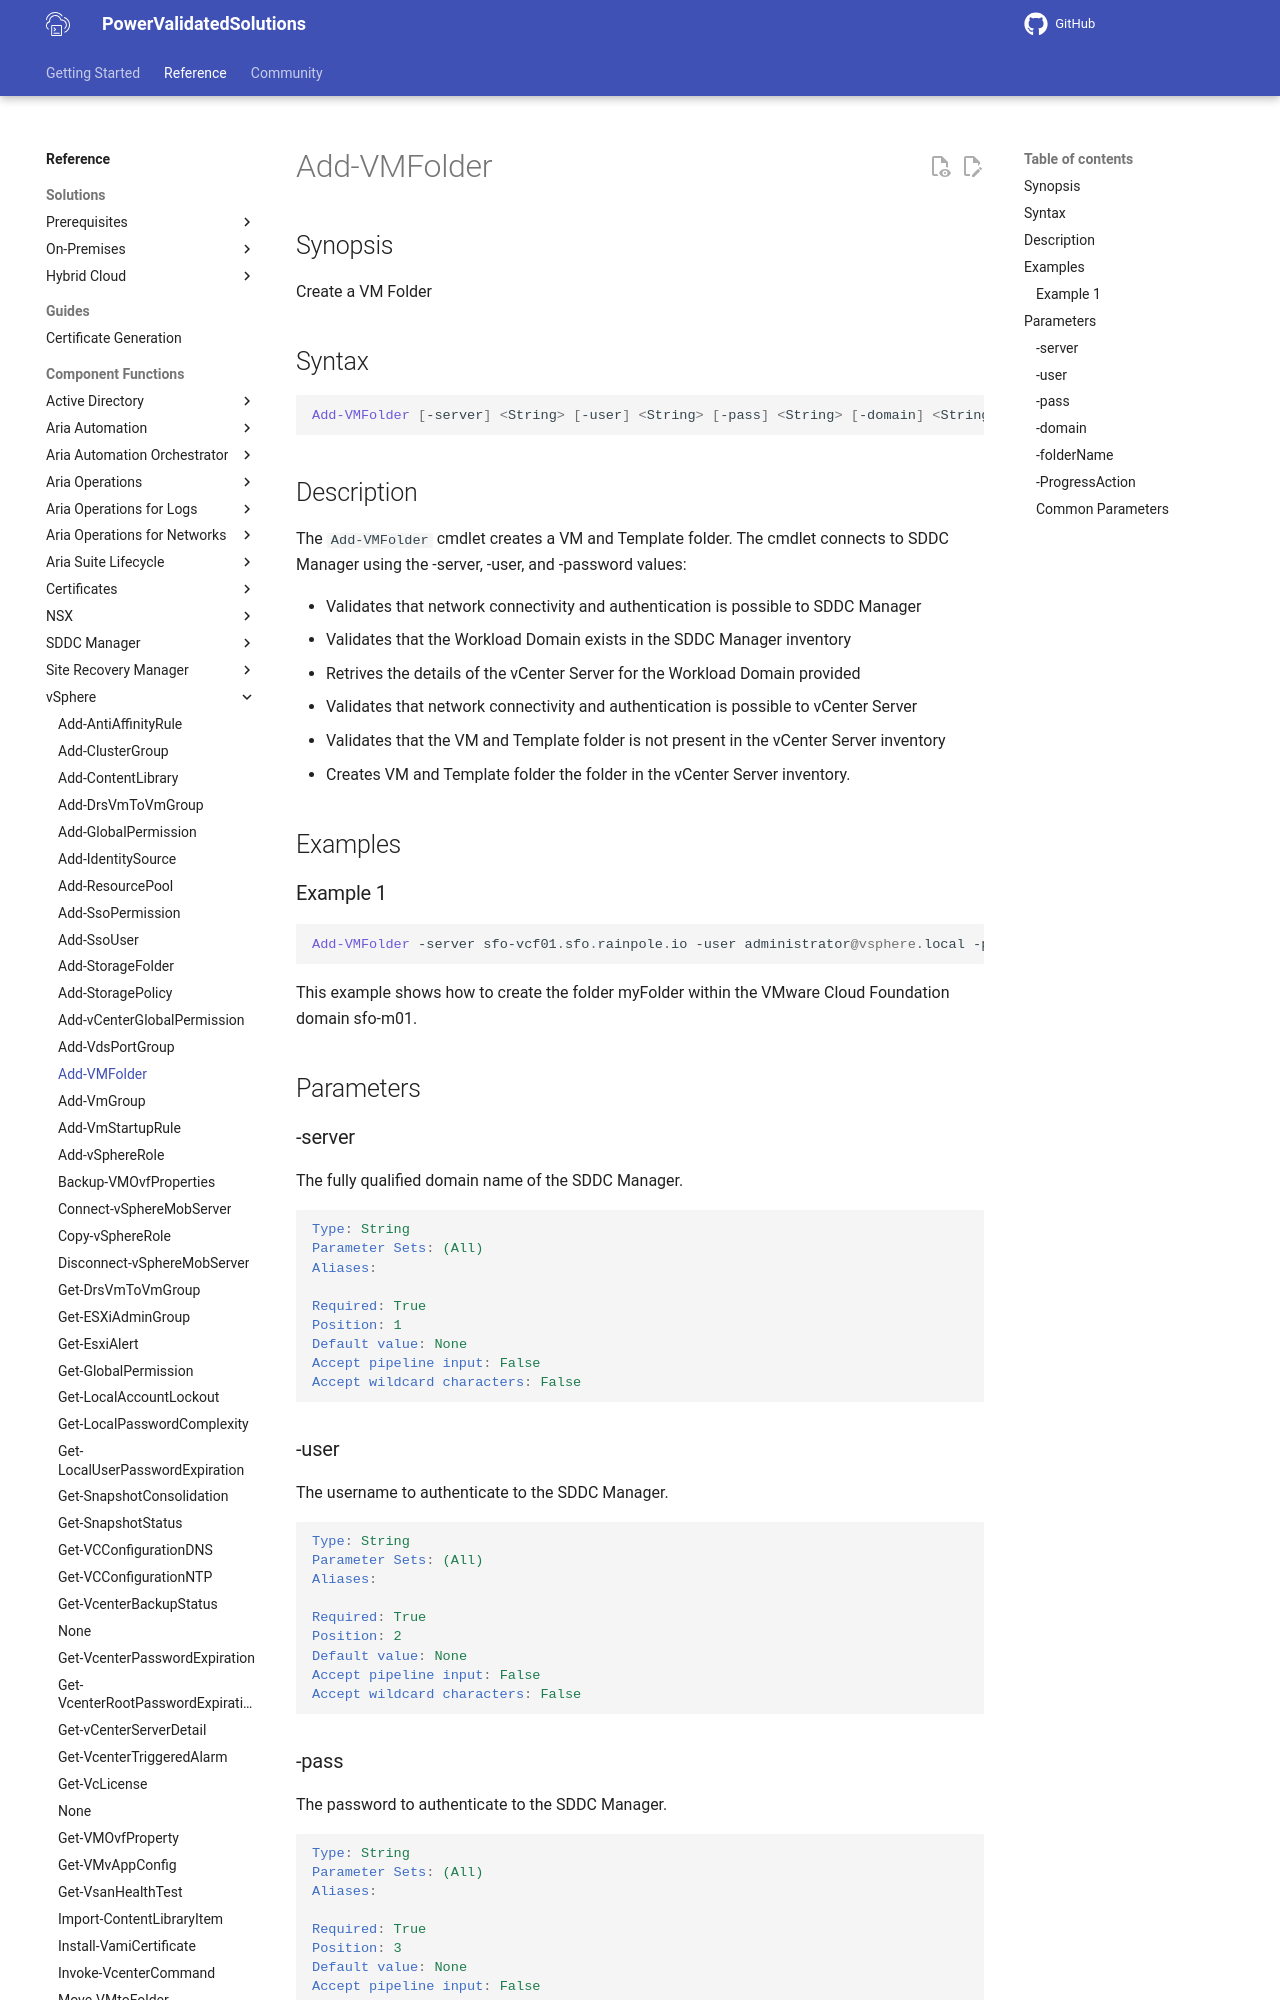

repository: vmware/power-validated-solutions-for-cloud-foundation · page: documentation/functions/vsphere/Add-VMFolder/index.html · generator: mkdocs

# Add-VMFolder

## Synopsis

Create a VM Folder

## Syntax

```powershell
Add-VMFolder [-server] <String> [-user] <String> [-pass] <String> [-domain] <String> [-folderName] <String> [-ProgressAction <ActionPreference>] [<CommonParameters>]
```

## Description

The `Add-VMFolder` cmdlet creates a VM and Template folder. The cmdlet connects to SDDC Manager using the -server, -user, and -password values:

- Validates that network connectivity and authentication is possible to SDDC Manager
- Validates that the Workload Domain exists in the SDDC Manager inventory
- Retrives the details of the vCenter Server for the Workload Domain provided
- Validates that network connectivity and authentication is possible to vCenter Server
- Validates that the VM and Template folder is not present in the vCenter Server inventory
- Creates VM and Template folder the folder in the vCenter Server inventory.

## Examples

### Example 1

```powershell
Add-VMFolder -server sfo-vcf01.sfo.rainpole.io -user administrator@vsphere.local -pass VMw@re1! -domain sfo-m01 -foldername "myFolder"
```

This example shows how to create the folder myFolder within the VMware Cloud Foundation domain sfo-m01.

## Parameters

### -server

The fully qualified domain name of the SDDC Manager.

```yaml
Type: String
Parameter Sets: (All)
Aliases:

Required: True
Position: 1
Default value: None
Accept pipeline input: False
Accept wildcard characters: False
```
